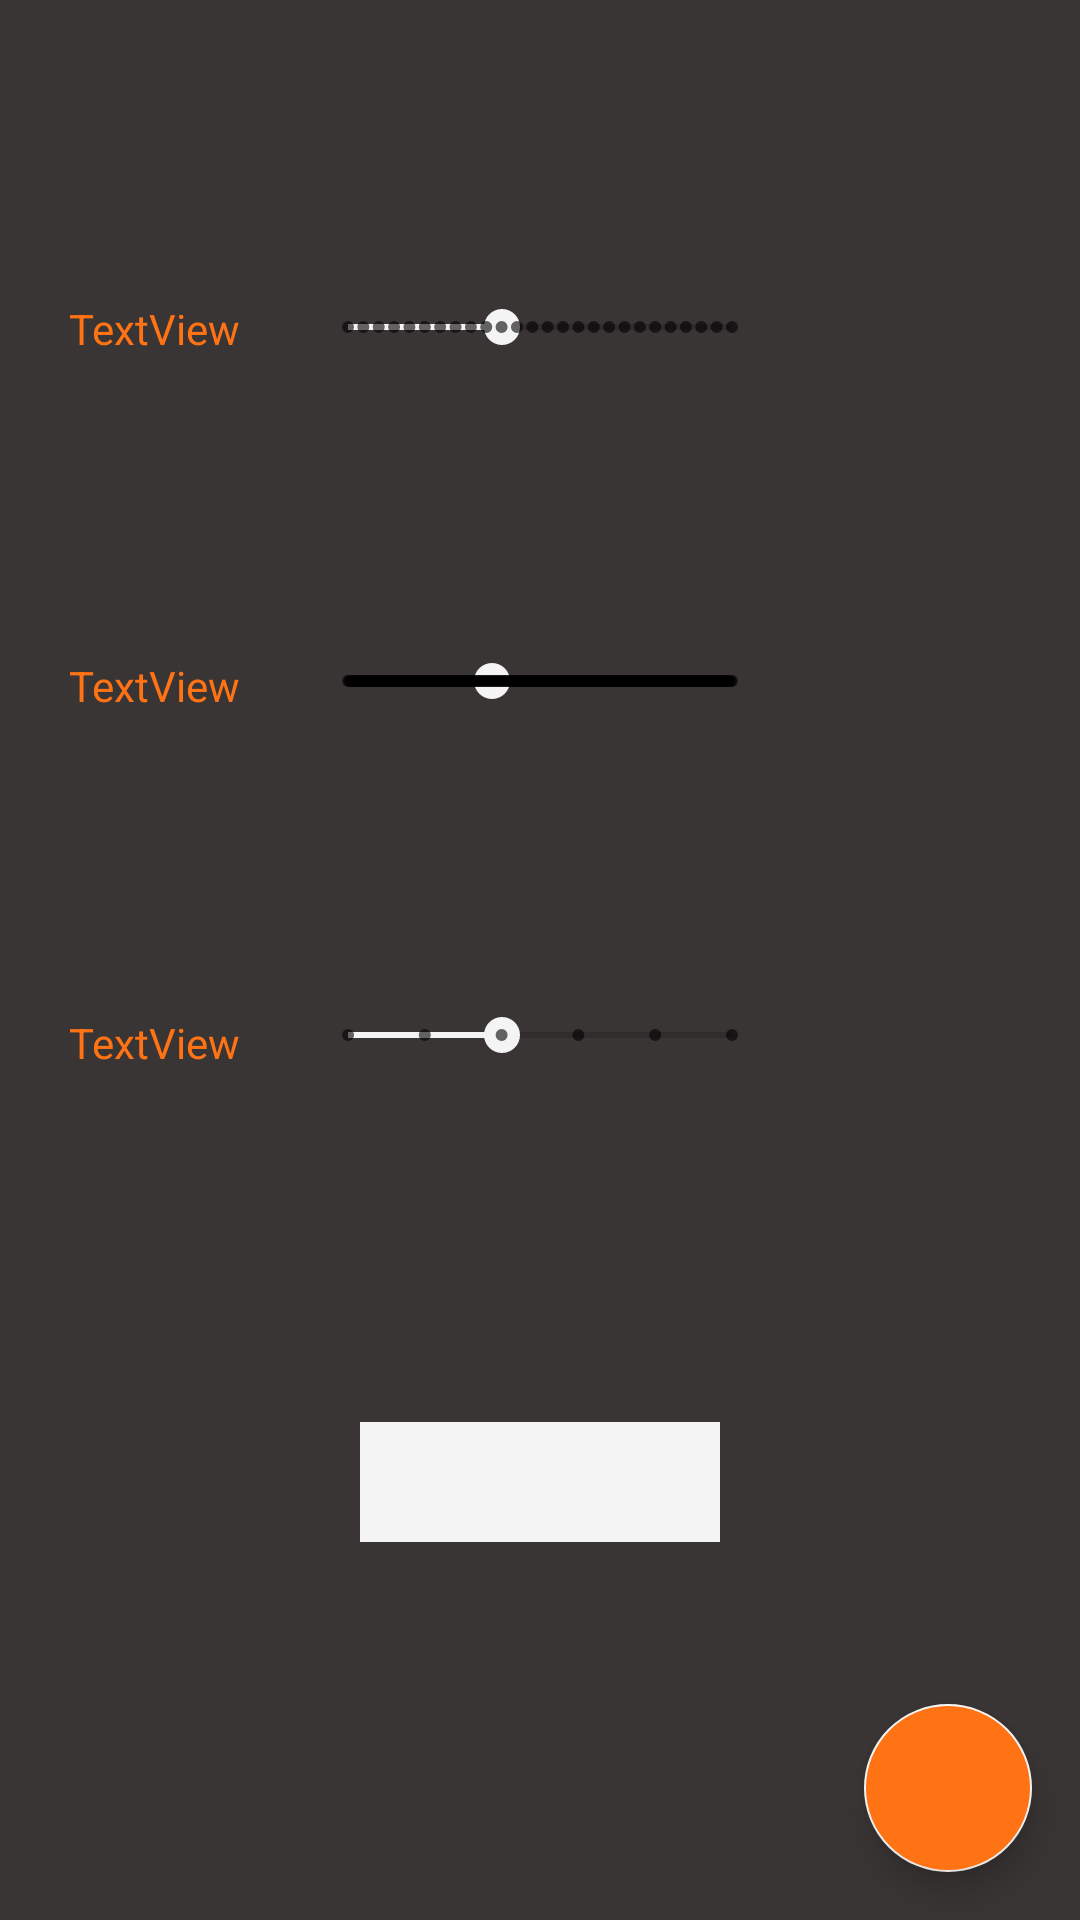

Produce the Android XML layout that renders to this screen, including the resource entries it uses.
<!-- AndroidManifest.xml: application theme AppTheme -->
<!-- res/layout/activity_practice_setup.xml -->
<?xml version="1.0" encoding="utf-8"?>
<androidx.constraintlayout.widget.ConstraintLayout xmlns:android="http://schemas.android.com/apk/res/android"
    xmlns:app="http://schemas.android.com/apk/res-auto"
    xmlns:tools="http://schemas.android.com/tools"
    android:layout_width="match_parent"
    android:layout_height="match_parent"
    android:background="@color/colorBackground"
    tools:context=".PracticeSetupActivity">

    <TextView
        android:id="@+id/playerText"
        android:layout_width="wrap_content"
        android:layout_height="wrap_content"
        android:text="TextView"
        android:textColor="@color/colorPrimary"
        android:layout_marginTop="100dp"
        android:layout_marginEnd="20dp"
        app:layout_constraintTop_toTopOf="parent"
        app:layout_constraintEnd_toStartOf="@id/playerSeekBar" />

    <SeekBar
        android:id="@+id/playerSeekBar"
        style="@style/Widget.AppCompat.SeekBar.Discrete"
        android:layout_width="match_parent"
        android:layout_height="wrap_content"
        android:layout_margin="100dp"
        android:max="25"
        android:progress="10"
        app:layout_constraintTop_toTopOf="parent"
        app:layout_constraintStart_toStartOf="parent"
        app:layout_constraintEnd_toEndOf="parent"/>

    <TextView
        android:id="@+id/minuteText"
        android:layout_width="wrap_content"
        android:layout_height="wrap_content"
        android:text="TextView"
        android:textColor="@color/colorPrimary"
        android:layout_marginTop="100dp"
        android:layout_marginEnd="20dp"
        app:layout_constraintTop_toBottomOf="@id/playerText"
        app:layout_constraintEnd_toStartOf="@id/minuteSeekBar" />

    <SeekBar
        android:id="@+id/minuteSeekBar"
        style="@style/Widget.AppCompat.SeekBar.Discrete"
        android:layout_width="match_parent"
        android:layout_height="wrap_content"
        android:layout_margin="100dp"
        android:max="240"
        android:progress="90"
        app:layout_constraintTop_toBottomOf="@id/playerSeekBar"
        app:layout_constraintStart_toStartOf="parent"
        app:layout_constraintEnd_toEndOf="parent"/>

    <TextView
        android:id="@+id/waterBreakText"
        android:layout_width="wrap_content"
        android:layout_height="wrap_content"
        android:text="TextView"
        android:textColor="@color/colorPrimary"
        android:layout_marginTop="100dp"
        android:layout_marginEnd="20dp"
        app:layout_constraintTop_toBottomOf="@id/minuteText"
        app:layout_constraintEnd_toStartOf="@id/waterBreakSeekBar" />

    <SeekBar
        android:id="@+id/waterBreakSeekBar"
        style="@style/Widget.AppCompat.SeekBar.Discrete"
        android:layout_width="match_parent"
        android:layout_height="wrap_content"
        android:layout_margin="100dp"
        android:max="5"
        android:progress="2"
        app:layout_constraintTop_toBottomOf="@id/minuteSeekBar"
        app:layout_constraintStart_toStartOf="parent"
        app:layout_constraintEnd_toEndOf="parent"/>

    <androidx.appcompat.widget.AppCompatSpinner
        android:id="@+id/teamSpinner"
        android:layout_width="match_parent"
        android:layout_height="40dp"
        android:layout_margin="120dp"
        android:background="@drawable/bg_light"
        android:spinnerMode="dropdown"
        app:layout_constraintTop_toBottomOf="@id/waterBreakSeekBar"
        app:layout_constraintStart_toStartOf="parent"
        app:layout_constraintEnd_toEndOf="parent">

    </androidx.appcompat.widget.AppCompatSpinner>

    <com.google.android.material.floatingactionbutton.FloatingActionButton
        android:id="@+id/practiceDoneFab"
        android:layout_width="wrap_content"
        android:layout_height="wrap_content"
        android:layout_marginEnd="16dp"
        android:layout_marginBottom="16dp"
        android:backgroundTint="@color/colorPrimary"
        android:clickable="true"
        app:layout_constraintBottom_toBottomOf="parent"
        app:layout_constraintEnd_toEndOf="parent"
        app:srcCompat="@drawable/ic_done_eggwhite_24dp" />

</androidx.constraintlayout.widget.ConstraintLayout>
<!-- resources referenced by this layout -->
<resources>
  <color name="colorBackground">#3A3535</color>
  <color name="colorPrimary">#FF7315</color>
  <!-- drawable bg_light (drawable) -->
  <?xml version="1.0" encoding="utf-8"?>
  <shape xmlns:android="http://schemas.android.com/apk/res/android"
      android:shape="rectangle"
      android:tint="@color/colorAccent">
  
  </shape>
  <style name="AppTheme" parent="Theme.AppCompat.Light.NoActionBar">
          
          <item name="colorPrimary">@color/colorPrimary</item>
          <item name="colorPrimaryDark">@color/colorPrimaryDark</item>
          <item name="colorAccent">@color/colorAccent</item>
      </style>
  <color name="colorAccent">#F4F4F4</color>
  <color name="colorPrimaryDark">#FC5C14</color>
</resources>
